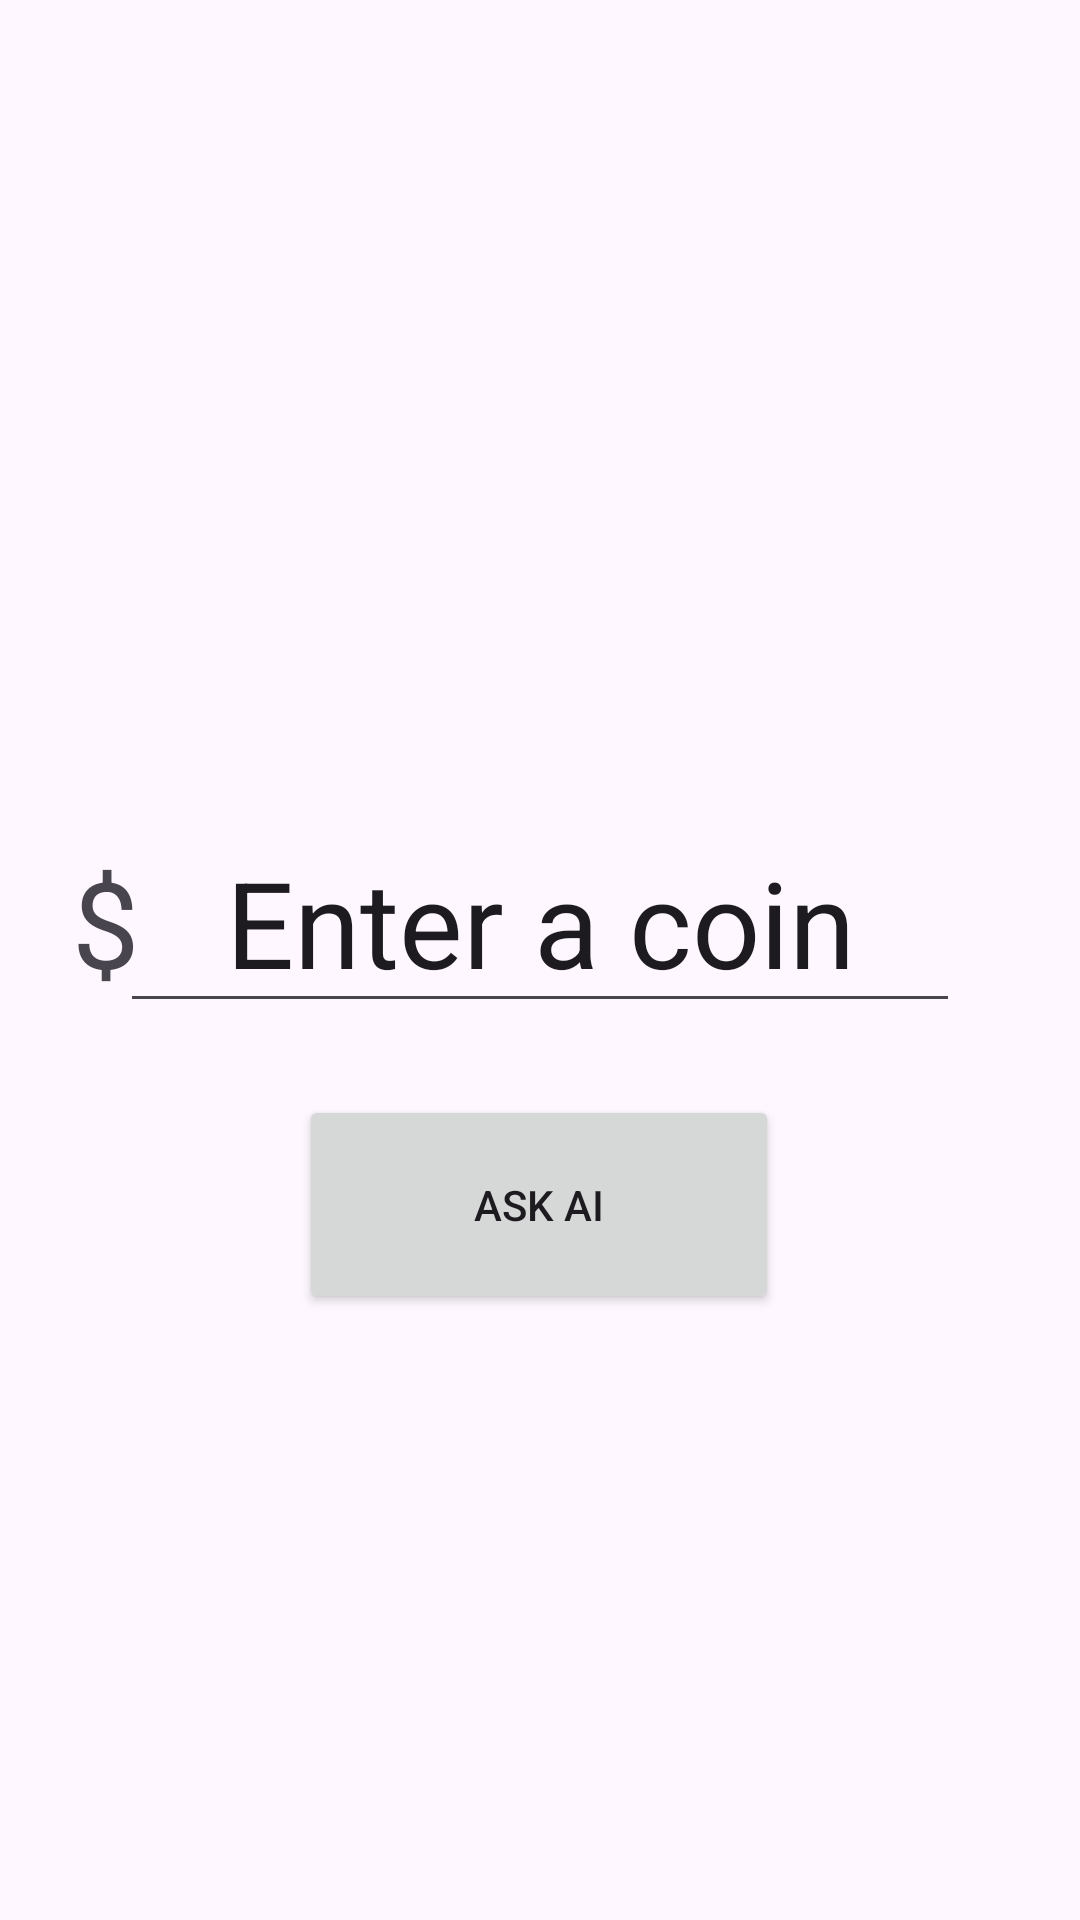

The Android layout XML behind this screen, and the referenced resources:
<!-- AndroidManifest.xml: application theme Theme.Basicmvvm -->
<!-- res/layout/fragment_ask_a_i.xml -->
<?xml version="1.0" encoding="utf-8"?>
<layout xmlns:android="http://schemas.android.com/apk/res/android"
    xmlns:app="http://schemas.android.com/apk/res-auto"
    xmlns:tools="http://schemas.android.com/tools">

    <androidx.constraintlayout.widget.ConstraintLayout
        android:layout_width="match_parent"
        android:layout_height="match_parent"
        tools:context=".view.AskAIFragment">

        <TextView
            android:id="@+id/dolar"
            android:layout_width="wrap_content"
            android:layout_height="wrap_content"
            android:layout_marginBottom="7dp"
            android:text="$"
            android:textSize="40dp"
            app:layout_constraintBottom_toBottomOf="@+id/messageai"
            app:layout_constraintEnd_toEndOf="parent"
            app:layout_constraintHorizontal_bias="0.071"
            app:layout_constraintStart_toStartOf="parent" />

        <EditText
            android:id="@+id/messageai"
            android:layout_width="wrap_content"
            android:layout_height="wrap_content"
            android:clickable="true"
            android:ems="6"
            android:gravity="center_horizontal|center_vertical"
            android:inputType="text"
            android:text="Enter a coin"
            android:textSize="40dp"
            app:layout_constraintBottom_toBottomOf="parent"
            app:layout_constraintEnd_toEndOf="parent"
            app:layout_constraintStart_toStartOf="parent"
            app:layout_constraintTop_toTopOf="parent"
            app:layout_constraintVertical_bias="0.475" />

        <ImageView
            android:id="@+id/imageView"
            android:layout_width="wrap_content"
            android:layout_height="wrap_content"
            android:layout_marginTop="102dp"
            app:layout_constraintEnd_toEndOf="parent"
            app:layout_constraintStart_toStartOf="parent"
            app:layout_constraintTop_toTopOf="parent"
            tools:src="@tools:sample/avatars" />

        <Button
            android:id="@+id/button"
            android:layout_width="160dp"
            android:layout_height="73dp"
            android:layout_marginTop="24dp"
            android:text="Ask AI"
            app:layout_constraintEnd_toEndOf="parent"
            app:layout_constraintHorizontal_bias="0.498"
            app:layout_constraintStart_toStartOf="parent"
            app:layout_constraintTop_toBottomOf="@+id/messageai" />

    </androidx.constraintlayout.widget.ConstraintLayout>
</layout>
<!-- resources referenced by this layout -->
<resources>
  <style name="Theme.Basicmvvm" parent="Base.Theme.Basicmvvm" />
  <style name="Base.Theme.Basicmvvm" parent="Theme.Material3.DayNight.NoActionBar">
          
          
      </style>
</resources>
